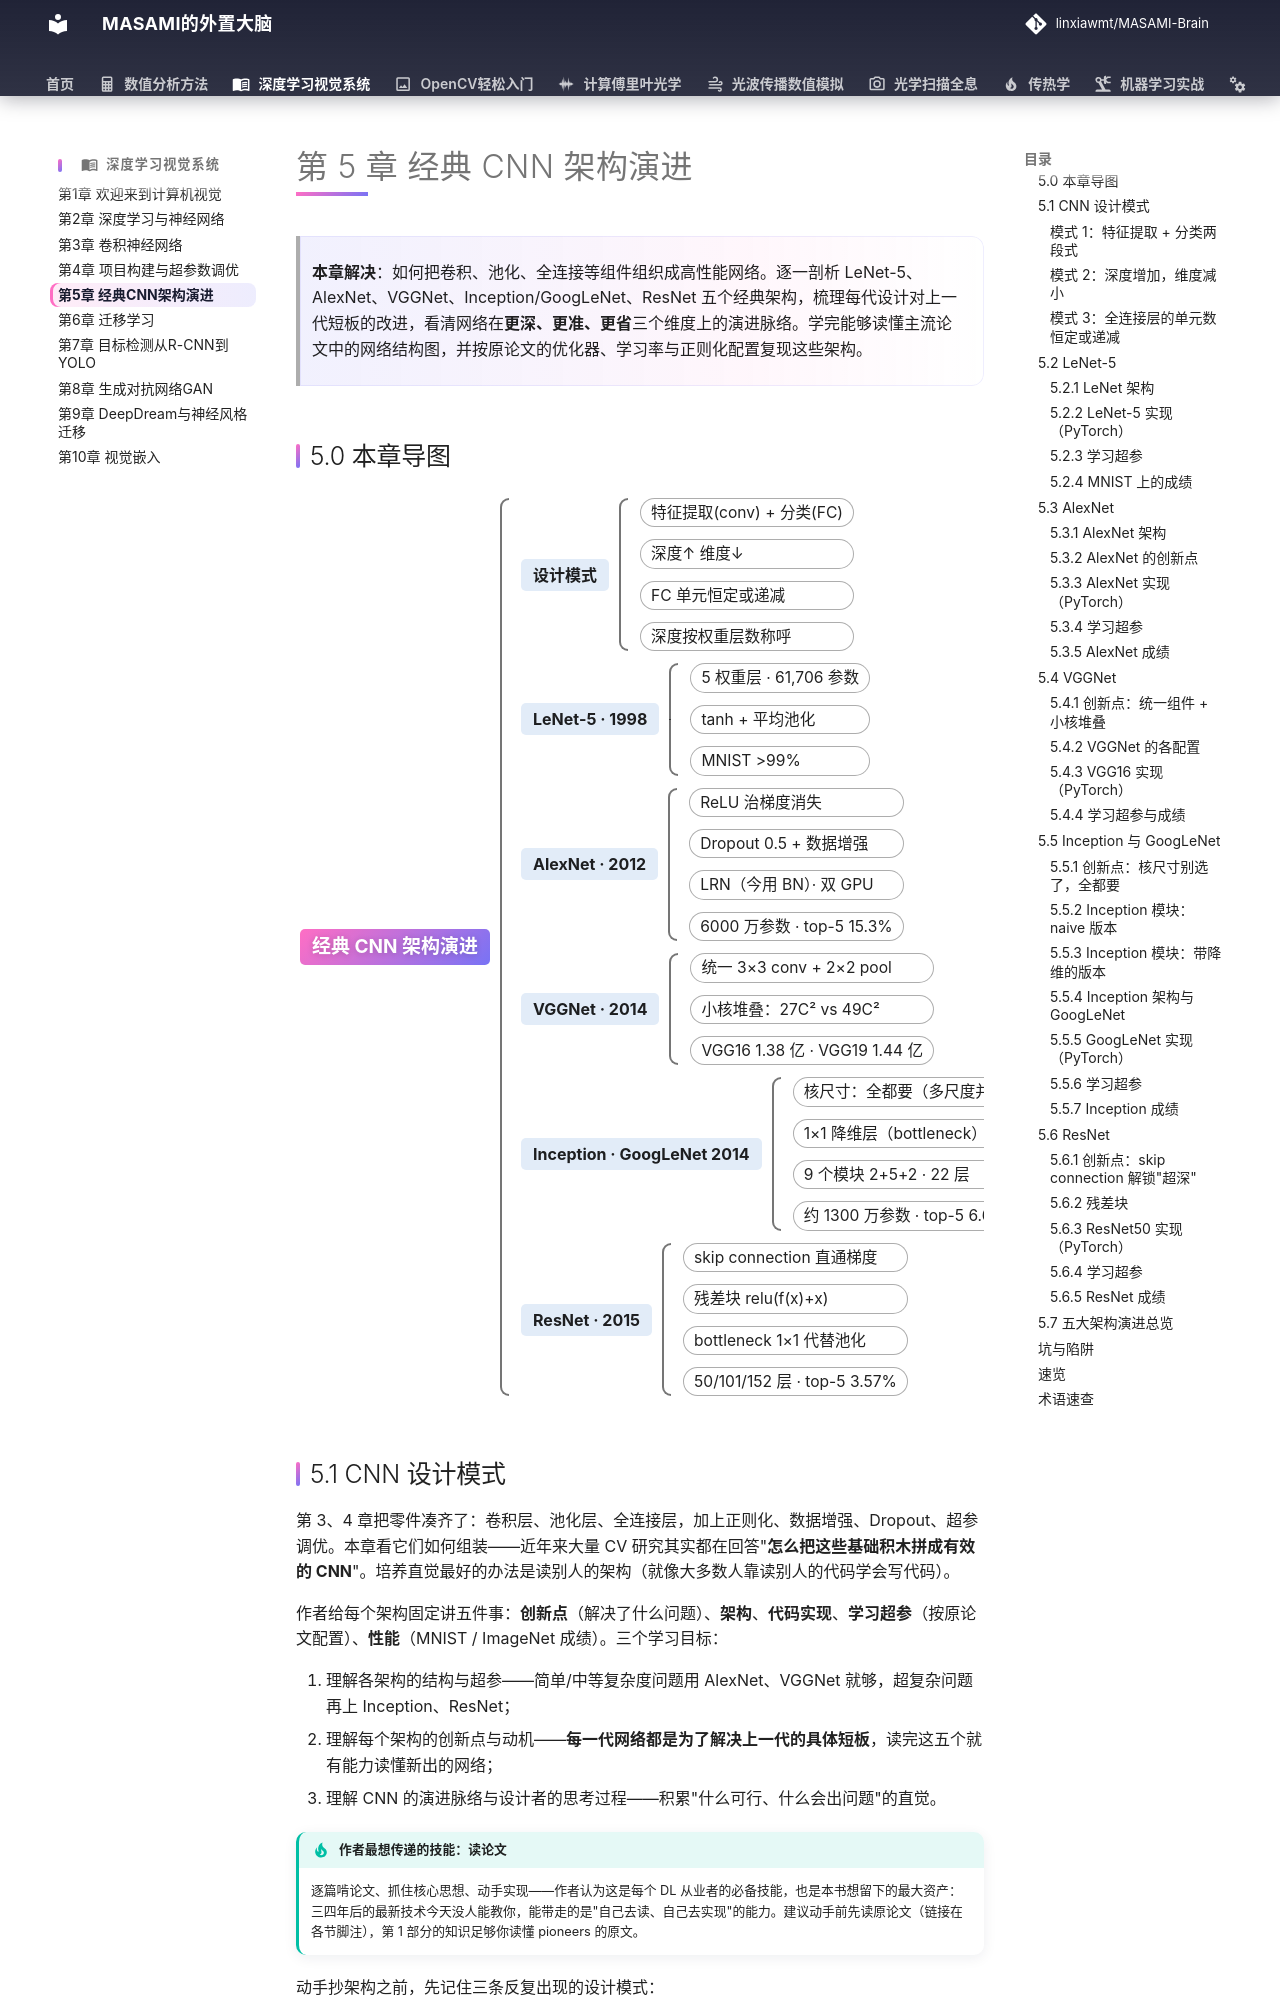

repository: linxiawmt/MASAMI-Brain · page: 深度学习视觉系统/ch05/index.html · generator: mkdocs

# 第 5 章 经典 CNN 架构演进

> **本章解决**：如何把卷积、池化、全连接等组件组织成高性能网络。逐一剖析 LeNet-5、AlexNet、VGGNet、Inception/GoogLeNet、ResNet 五个经典架构，梳理每代设计对上一代短板的改进，看清网络在**更深、更准、更省**三个维度上的演进脉络。学完能够读懂主流论文中的网络结构图，并按原论文的优化器、学习率与正则化配置复现这些架构。

## 5.0 本章导图

<div class="brtree">
  <div class="brrow">
    <span class="brlabel root">经典 CNN 架构演进</span>
    <span class="brace"></span>
    <div class="brkids">
      <div class="brrow">
        <span class="brlabel">设计模式</span>
        <span class="brace"></span>
        <div class="brkids">
          <span class="brleaf">特征提取(conv) + 分类(FC)</span>
          <span class="brleaf">深度↑ 维度↓</span>
          <span class="brleaf">FC 单元恒定或递减</span>
          <span class="brleaf">深度按权重层数称呼</span>
        </div>
      </div>
      <div class="brrow">
        <span class="brlabel">LeNet-5 · 1998</span>
        <span class="brace"></span>
        <div class="brkids">
          <span class="brleaf">5 权重层 · 61,706 参数</span>
          <span class="brleaf">tanh + 平均池化</span>
          <span class="brleaf">MNIST &gt;99%</span>
        </div>
      </div>
      <div class="brrow">
        <span class="brlabel">AlexNet · 2012</span>
        <span class="brace"></span>
        <div class="brkids">
          <span class="brleaf">ReLU 治梯度消失</span>
          <span class="brleaf">Dropout 0.5 + 数据增强</span>
          <span class="brleaf">LRN（今用 BN）· 双 GPU</span>
          <span class="brleaf">6000 万参数 · top-5 15.3%</span>
        </div>
      </div>
      <div class="brrow">
        <span class="brlabel">VGGNet · 2014</span>
        <span class="brace"></span>
        <div class="brkids">
          <span class="brleaf">统一 3×3 conv + 2×2 pool</span>
          <span class="brleaf">小核堆叠：27C² vs 49C²</span>
          <span class="brleaf">VGG16 1.38 亿 · VGG19 1.44 亿</span>
        </div>
      </div>
      <div class="brrow">
        <span class="brlabel">Inception · GoogLeNet 2014</span>
        <span class="brace"></span>
        <div class="brkids">
          <span class="brleaf">核尺寸：全都要（多尺度并行）</span>
          <span class="brleaf">1×1 降维层（bottleneck）</span>
          <span class="brleaf">9 个模块 2+5+2 · 22 层</span>
          <span class="brleaf">约 1300 万参数 · top-5 6.67%</span>
        </div>
      </div>
      <div class="brrow">
        <span class="brlabel">ResNet · 2015</span>
        <span class="brace"></span>
        <div class="brkids">
          <span class="brleaf">skip connection 直通梯度</span>
          <span class="brleaf">残差块 relu(f(x)+x)</span>
          <span class="brleaf">bottleneck 1×1 代替池化</span>
          <span class="brleaf">50/101/152 层 · top-5 3.57%</span>
        </div>
      </div>
    </div>
  </div>
</div>
